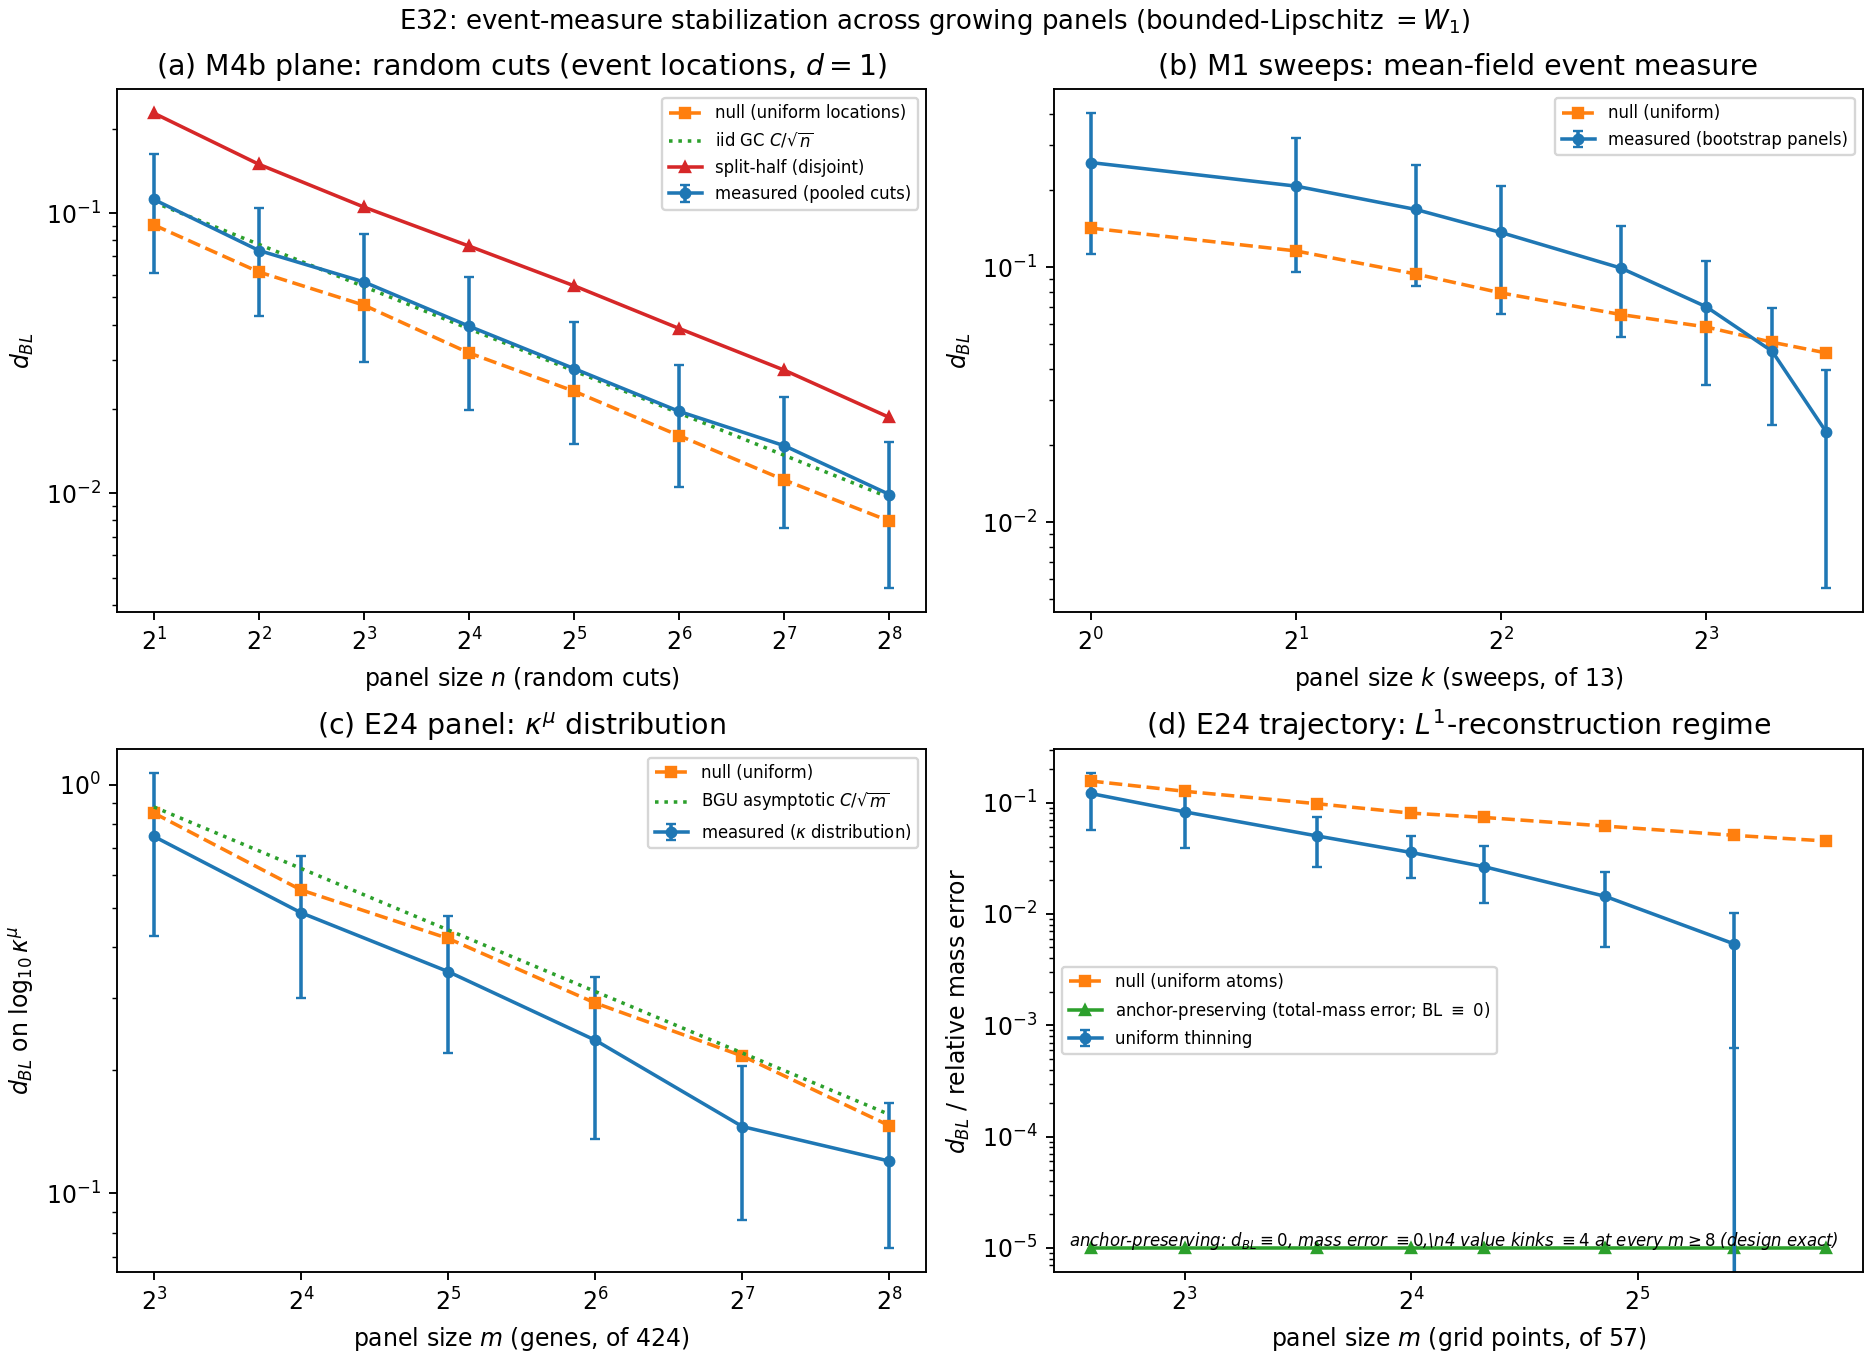

Values plotted in this chart, from the file beside it:
arm, subarm, panel_size, bl_mean, bl_sd, null_mean, note
A1_cuts_d1, one_sample, 2, 0.1117, 0.05058, 0.09065, iid_gc_pred=0.10926
A1_cuts_d1, one_sample, 4, 0.07349, 0.03071, 0.06159, iid_gc_pred=0.07726
A1_cuts_d1, one_sample, 8, 0.05673, 0.02734, 0.04688, iid_gc_pred=0.05463
A1_cuts_d1, one_sample, 16, 0.03946, 0.0197, 0.03167, iid_gc_pred=0.03863
A1_cuts_d1, one_sample, 32, 0.02784, 0.01289, 0.02313, iid_gc_pred=0.02732
A1_cuts_d1, one_sample, 64, 0.01959, 0.009026, 0.01605, iid_gc_pred=0.01931
A1_cuts_d1, one_sample, 128, 0.01478, 0.007232, 0.01115, iid_gc_pred=0.01366
A1_cuts_d1, one_sample, 256, 0.009902, 0.005313, 0.007957, iid_gc_pred=0.00966
A1_cuts_d1, split_half, 2, 0.2271, 0.1237, , two disjoint n/2 pools
A1_cuts_d1, split_half, 4, 0.1492, 0.07224, , two disjoint n/2 pools
A1_cuts_d1, split_half, 8, 0.105, 0.04769, , two disjoint n/2 pools
A1_cuts_d1, split_half, 16, 0.07619, 0.03696, , two disjoint n/2 pools
A1_cuts_d1, split_half, 32, 0.05498, 0.02829, , two disjoint n/2 pools
A1_cuts_d1, split_half, 64, 0.03871, 0.01758, , two disjoint n/2 pools
A1_cuts_d1, split_half, 128, 0.02749, 0.01505, , two disjoint n/2 pools
A1_cuts_d1, split_half, 256, 0.01865, 0.008565, , two disjoint n/2 pools
A2_cuts_d2_LP, one_sample, 4, 0.1824, 0.03382, 0.1469, half reps; split-half sd 0.23169
A2_cuts_d2_LP, one_sample, 16, 0.1019, 0.01985, 0.09086, half reps; split-half sd 0.13508
A2_cuts_d2_LP, one_sample, 64, 0.07411, 0.01129, 0.07259, half reps; split-half sd 0.08357
A2_cuts_d2_LP, one_sample, 256, 0.06548, 0.01086, 0.07388, half reps; split-half sd 0.07302
B_sweep_panels_d1, bootstrap_vs_full13, 1, 0.257, 0.1443, 0.1422, panel-limited: 13 sweeps total
B_sweep_panels_d1, bootstrap_vs_full13, 2, 0.2077, 0.1118, 0.1157, panel-limited: 13 sweeps total
B_sweep_panels_d1, bootstrap_vs_full13, 3, 0.1682, 0.08383, 0.09394, panel-limited: 13 sweeps total
B_sweep_panels_d1, bootstrap_vs_full13, 4, 0.1366, 0.07099, 0.07917, panel-limited: 13 sweeps total
B_sweep_panels_d1, bootstrap_vs_full13, 6, 0.09907, 0.04583, 0.06512, panel-limited: 13 sweeps total
B_sweep_panels_d1, bootstrap_vs_full13, 8, 0.0699, 0.03554, 0.05822, panel-limited: 13 sweeps total
B_sweep_panels_d1, bootstrap_vs_full13, 10, 0.04675, 0.02265, 0.0507, panel-limited: 13 sweeps total
B_sweep_panels_d1, bootstrap_vs_full13, 12, 0.02257, 0.01706, 0.04606, panel-limited: 13 sweeps total
C1_gene_panel_d1, log10_kappa_dist, 8, 0.7472, 0.3204, 0.8522, bgu_asymptotic=0.88207
C1_gene_panel_d1, log10_kappa_dist, 16, 0.486, 0.1845, 0.5527, bgu_asymptotic=0.62372
C1_gene_panel_d1, log10_kappa_dist, 32, 0.3488, 0.1278, 0.4205, bgu_asymptotic=0.44104
C1_gene_panel_d1, log10_kappa_dist, 64, 0.237, 0.1015, 0.2923, bgu_asymptotic=0.31186
C1_gene_panel_d1, log10_kappa_dist, 128, 0.1457, 0.05968, 0.2168, bgu_asymptotic=0.22052
C1_gene_panel_d1, log10_kappa_dist, 256, 0.1199, 0.0464, 0.1464, bgu_asymptotic=0.15593
C1_gene_panel_d1, log10_kappa_dist, 424, 0.0, 0.0, 0.2643, bgu_asymptotic=0.12116
C1_gene_panel_assoc, r_stabilization, 8, 0.3888, 0.301, , fisher_sd_pred=0.44721
C1_gene_panel_assoc, r_stabilization, 16, 0.3944, 0.2004, , fisher_sd_pred=0.27735
C1_gene_panel_assoc, r_stabilization, 32, 0.3907, 0.1372, , fisher_sd_pred=0.18570
C1_gene_panel_assoc, r_stabilization, 64, 0.3932, 0.08757, , fisher_sd_pred=0.12804
C1_gene_panel_assoc, r_stabilization, 128, 0.3974, 0.05784, , fisher_sd_pred=0.08944
C1_gene_panel_assoc, r_stabilization, 256, 0.3911, 0.04867, , fisher_sd_pred=0.06287
C1_gene_panel_assoc, r_stabilization, 424, 0.3251, 0.0, , fisher_sd_pred=0.04874
C2_traj_thin_uniform, bl_shape, 6, 0.1209, 0.06356, , rel_mass_err=0.2614 valkinks=3.2
C2_traj_thin_uniform, bl_shape, 8, 0.08267, 0.04358, , rel_mass_err=0.1517 valkinks=4.3
C2_traj_thin_uniform, bl_shape, 12, 0.05023, 0.02379, , rel_mass_err=0.0525 valkinks=5.5
C2_traj_thin_uniform, bl_shape, 16, 0.03568, 0.01447, , rel_mass_err=0.0206 valkinks=6.1
C2_traj_thin_uniform, bl_shape, 20, 0.02661, 0.01416, , rel_mass_err=0.0101 valkinks=6.2
C2_traj_thin_uniform, bl_shape, 29, 0.01439, 0.009373, , rel_mass_err=0.0013 valkinks=6.0
C2_traj_thin_uniform, bl_shape, 43, 0.005386, 0.004756, , rel_mass_err=0.0000 valkinks=5.0
C2_traj_thin_uniform, bl_shape, 57, 0.0, 0.0, , rel_mass_err=0.0000 valkinks=4.0
C2_traj_thin_anchor, bl_shape, 8, 5.628354924981846e-13, 2.0194839173657902e-28, , rel_mass_err=0.0000 valkinks=4.0
C2_traj_thin_anchor, bl_shape, 8, 5.628354924981846e-13, 2.0194839173657902e-28, , rel_mass_err=0.0000 valkinks=4.0
C2_traj_thin_anchor, bl_shape, 12, 6.249191243844009e-13, 1.6550214619048576e-13, , rel_mass_err=0.0000 valkinks=4.0
C2_traj_thin_anchor, bl_shape, 16, 6.534509837991768e-13, 2.141980169606951e-13, , rel_mass_err=0.0000 valkinks=4.0
C2_traj_thin_anchor, bl_shape, 20, 6.609972489991985e-13, 2.4583217411714567e-13, , rel_mass_err=0.0000 valkinks=4.0
C2_traj_thin_anchor, bl_shape, 29, 6.28282703640792e-13, 2.888951360424163e-13, , rel_mass_err=0.0000 valkinks=4.0
C2_traj_thin_anchor, bl_shape, 43, 4.2964358261597465e-13, 2.476967541130304e-13, , rel_mass_err=0.0000 valkinks=4.0
C2_traj_thin_anchor, bl_shape, 57, 0.0, 0.0, , rel_mass_err=0.0000 valkinks=4.0
